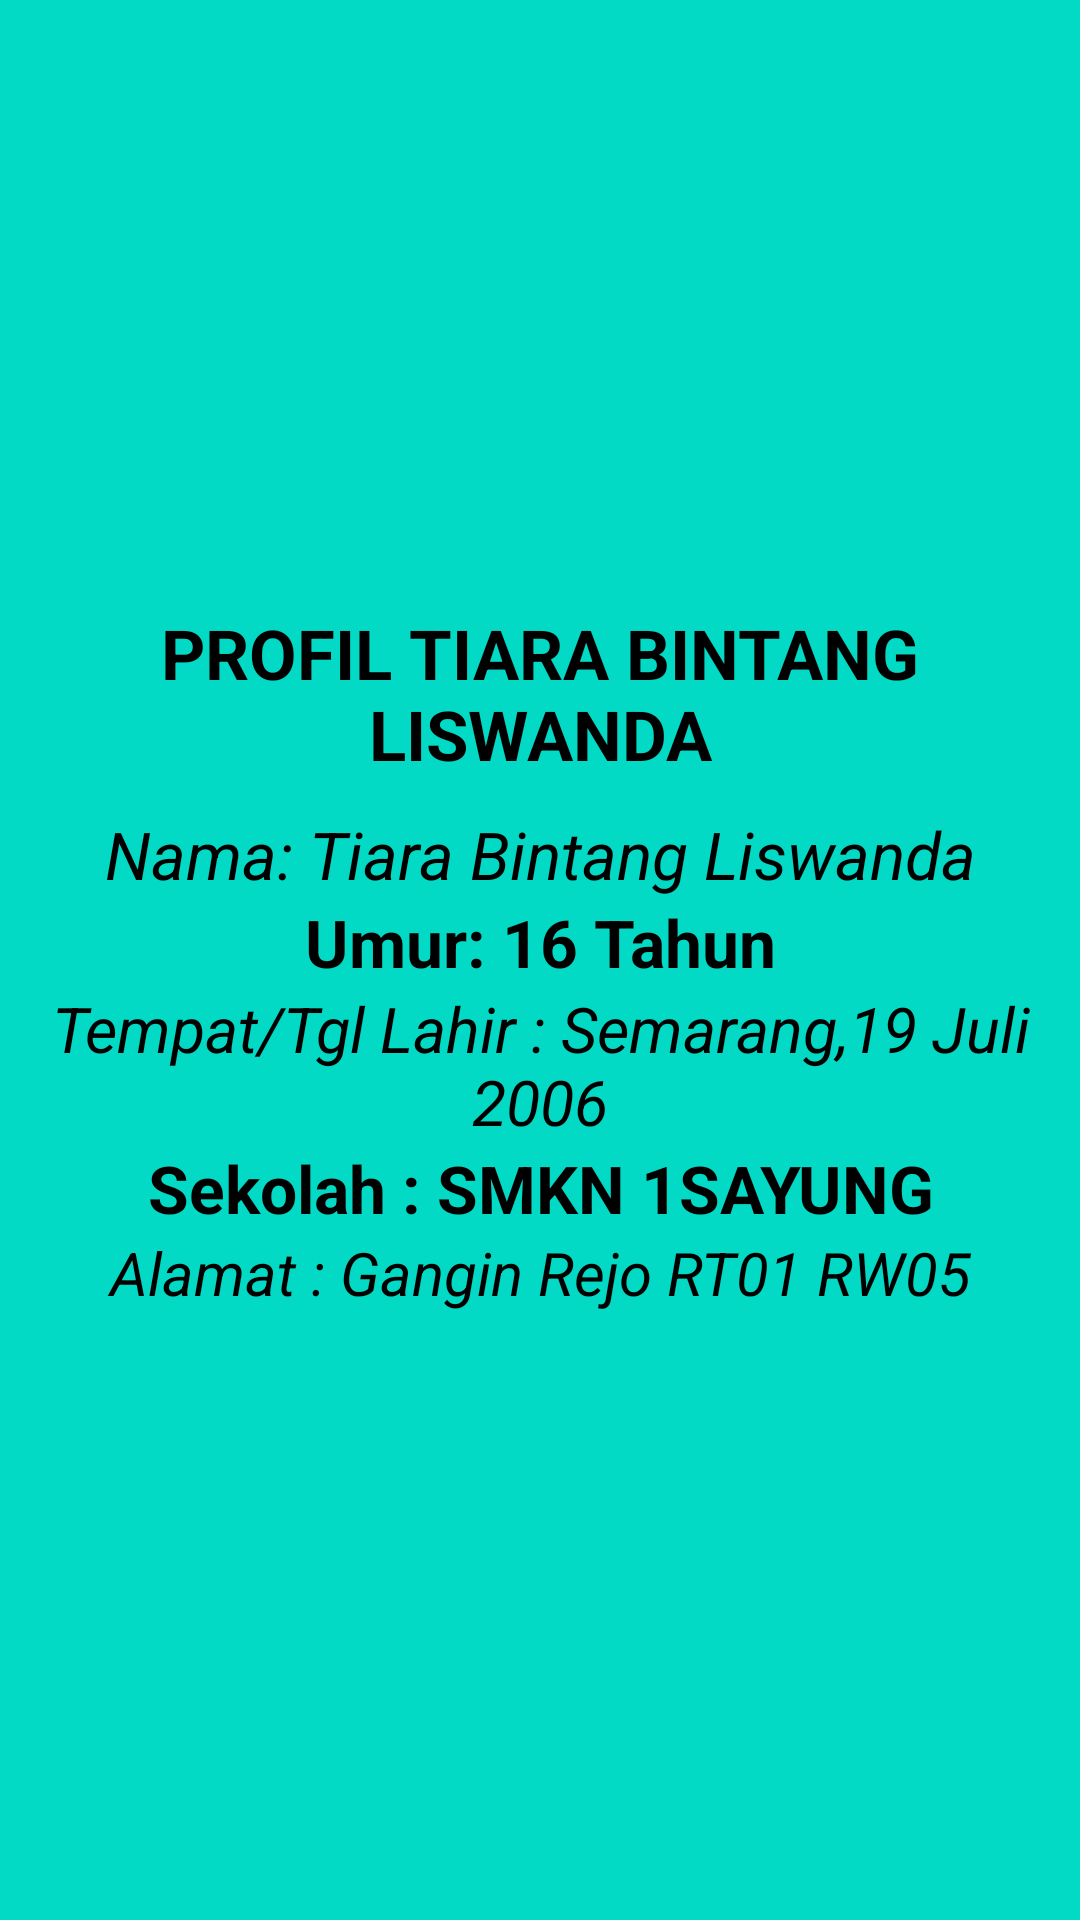

The Android layout XML behind this screen, and the referenced resources:
<!-- AndroidManifest.xml: application theme Theme.JOB12BINTANG -->
<!-- res/layout/activity_second.xml -->
<?xml version="1.0" encoding="utf-8"?>
<LinearLayout xmlns:android="http://schemas.android.com/apk/res/android"
    xmlns:app="http://schemas.android.com/apk/res-auto"
    xmlns:tools="http://schemas.android.com/tools"
    android:layout_width="match_parent"
    android:layout_height="match_parent"
    android:orientation="vertical"
    android:gravity="center"
    android:background="@color/teal_200"
    tools:context=".SecondActivity">

    <TextView
        android:layout_width="match_parent"
        android:layout_height="wrap_content"
        android:text="PROFIL TIARA BINTANG LISWANDA"
        android:gravity="center_horizontal"
        android:textStyle="bold|normal"
        android:textColor="#000"
        android:textSize="23dp"
        android:layout_marginBottom="10sp"
        />

    <TextView
        android:layout_width="match_parent"
        android:layout_height="wrap_content"
        android:text="Nama: Tiara Bintang Liswanda"
        android:gravity="center_horizontal"
        android:textStyle="italic"
        android:textColor="#000"
        android:textSize="22dp" />

    <TextView
        android:layout_width="match_parent"
        android:layout_height="wrap_content"
        android:text="Umur: 16 Tahun"
        android:gravity="center_horizontal"
        android:textStyle="bold"
        android:textColor="#000"
        android:textSize="22dp" />
    <TextView
        android:layout_width="match_parent"
        android:layout_height="wrap_content"
        android:text="Tempat/Tgl Lahir : Semarang,19 Juli 2006"
        android:gravity="center_horizontal"
        android:textStyle="italic"
        android:textColor="#000"
        android:textSize="21dp" />
    <TextView
        android:layout_width="match_parent"
        android:layout_height="wrap_content"
        android:text="Sekolah : SMKN 1SAYUNG"
        android:gravity="center_horizontal"
        android:textStyle="bold"
        android:textColor="#000"
        android:textSize="22dp" />
    <TextView
        android:layout_width="match_parent"
        android:layout_height="wrap_content"
        android:text="Alamat : Gangin Rejo RT01 RW05"
        android:gravity="center_horizontal"
        android:textStyle="italic"
        android:textColor="#000"
        android:textSize="20dp" />
</LinearLayout>
<!-- resources referenced by this layout -->
<resources>
  <style name="Theme.JOB12BINTANG" parent="Theme.MaterialComponents.DayNight.DarkActionBar">
          
          <item name="colorPrimary">@color/purple_500</item>
          <item name="colorPrimaryVariant">@color/purple_700</item>
          <item name="colorOnPrimary">@color/white</item>
          
          <item name="colorSecondary">@color/teal_200</item>
          <item name="colorSecondaryVariant">@color/teal_700</item>
          <item name="colorOnSecondary">@color/black</item>
          
          <item name="android:statusBarColor" tools:targetApi="l">?attr/colorPrimaryVariant</item>
          
      </style>
  <!-- not gathered from this repository: default colours our renderer supplied (Android Studio template values) -->
  <color name="purple_500">#FF6200EE</color>
  <color name="purple_700">#FF3700B3</color>
  <color name="teal_200">#FF03DAC5</color>
  <color name="teal_700">#FF018786</color>
  <color name="black">#FF000000</color>
  <color name="white">#FFFFFFFF</color>
</resources>
